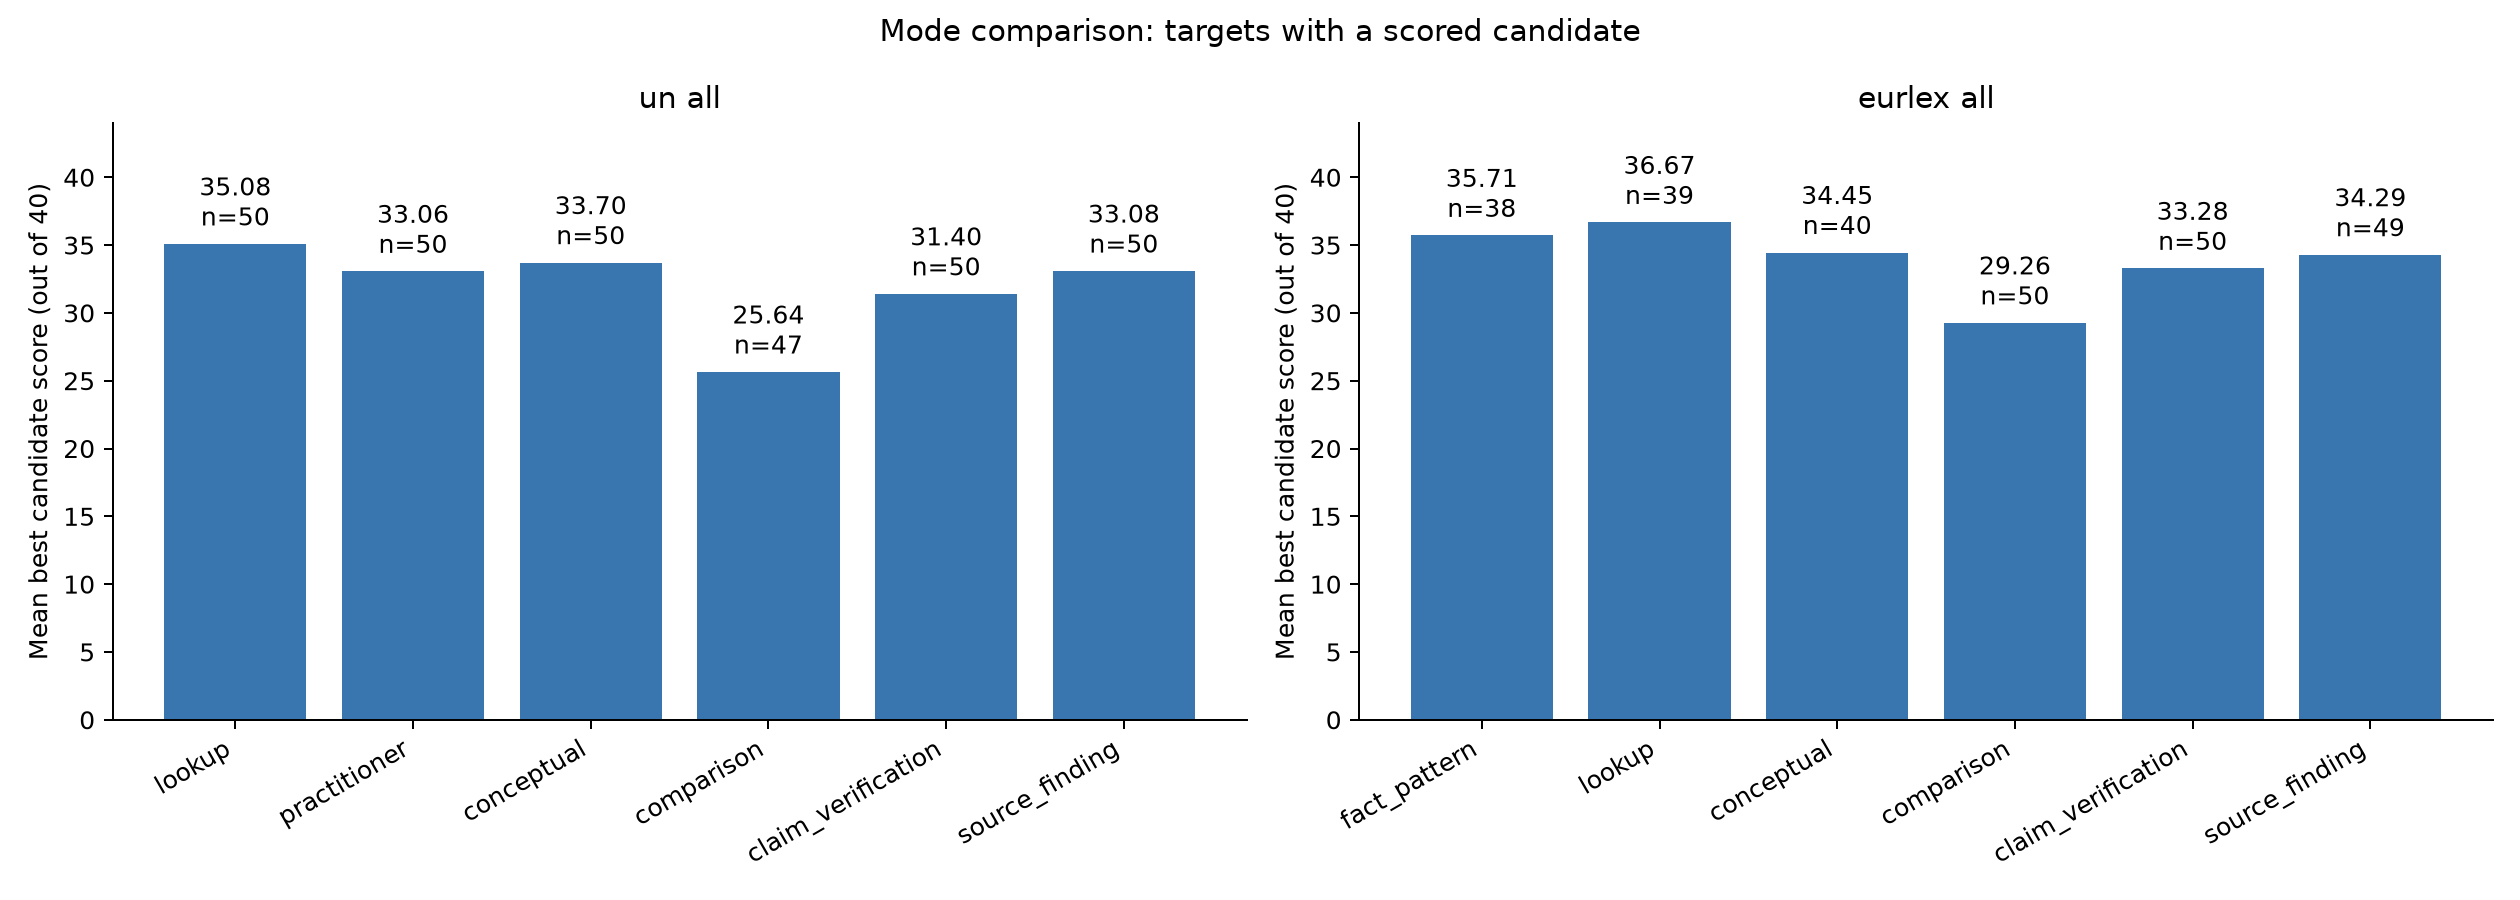

Source data for this figure (header and first rows):
corpus, target_id, document_id, symbol, is_meeting, stratum, mode, eligible, status, error, candidate_count, graded_count, grounded_count, audit_clear_count, mean_candidate_score, best_score, best_faithfulness, best_quality, best_audit_status, best_question, best_answer, audit_clear_best_score, generation_skip_reason
un, 2011/a/res/65/212#13, 2011/a/res/65/212, A/RES/65/212, False, resolution, lookup, True, completed, , 3, 3, 3, 3, 34.67, 36, 15, 21, clear, What concern did the General Assembly ex…, the high level of impunity enjoyed by tr…, 36, 
un, 2011/a/res/65/212#13, 2011/a/res/65/212, A/RES/65/212, False, resolution, practitioner, True, completed, , 3, 3, 3, 1, 31.67, 33, 15, 18, minor_issues, Suppose an immigration ministry is consi…, Welcomes immigration programmes, adopted…, 33, 
un, 2011/a/res/65/212#13, 2011/a/res/65/212, A/RES/65/212, False, resolution, conceptual, True, completed, , 3, 3, 3, 3, 33, 34, 15, 19, minor_issues, What justice-related problem did the 21 …, Also expresses its concern about the hig…, 34, 
un, 2011/a/res/65/212#13, 2011/a/res/65/212, A/RES/65/212, False, resolution, comparison, True, completed, , 1, 1, 1, 0, 25, 25, 14, 11, blocking, How does the resolution treat transnatio…, 5. Emphasizes the importance of protecti…, , 
un, 2011/a/res/65/212#13, 2011/a/res/65/212, A/RES/65/212, False, resolution, claim_verification, True, completed, , 3, 3, 3, 2, 32.33, 35, 15, 20, clear, Is it accurate that the General Assembly…, (b) Also expresses its concern about the…, 35, 
un, 2011/a/res/65/212#13, 2011/a/res/65/212, A/RES/65/212, False, resolution, source_finding, True, completed, , 1, 1, 1, 1, 35, 35, 14, 21, minor_issues, Which General Assembly resolution adopte…, A/RES/65/212, 35, 
un, 2006/a/res/61/183#3, 2006/a/res/61/183, A/RES/61/183, False, resolution, lookup, True, completed, , 3, 3, 3, 3, 33.67, 35, 14, 21, clear, Which conventions did the General Assemb…, the United Nations Convention against Tr…, 35, 
un, 2006/a/res/61/183#3, 2006/a/res/61/183, A/RES/61/183, False, resolution, practitioner, True, completed, , 3, 3, 3, 3, 31.67, 33, 15, 18, clear, Suppose a mission officer is helping des…, a balanced approach between demand reduc…, 33, 
un, 2006/a/res/61/183#3, 2006/a/res/61/183, A/RES/61/183, False, resolution, conceptual, True, completed, , 3, 3, 3, 2, 31.67, 33, 15, 18, clear, What did the 20 December 2006 resolution…, Urges States that have not done so to co…, 33, 
un, 2006/a/res/61/183#3, 2006/a/res/61/183, A/RES/61/183, False, resolution, comparison, True, completed, , 1, 1, 1, 0, 30, 30, 15, 15, blocking, How are demand reduction and supply redu…, Also reaffirms that there shall be a bal…, , 
un, 2006/a/res/61/183#3, 2006/a/res/61/183, A/RES/61/183, False, resolution, claim_verification, True, completed, , 3, 3, 3, 3, 32.67, 34, 15, 19, clear, Can the claim that the 20 December 2006 …, Also reaffirms that there shall be a bal…, 34, 
un, 2006/a/res/61/183#3, 2006/a/res/61/183, A/RES/61/183, False, resolution, source_finding, True, completed, , 1, 1, 1, 0, 31, 31, 15, 16, repair, Which General Assembly resolution reaffi…, A/RES/61/183, , 
un, 2013/a/res/67/199#12, 2013/a/res/67/199, A/RES/67/199, False, resolution, lookup, True, completed, , 3, 3, 3, 3, 29.67, 32, 15, 17, clear, What areas did the General Assembly reso…, mandate, scope, governance, responsivene…, 32, 
un, 2013/a/res/67/199#12, 2013/a/res/67/199, A/RES/67/199, False, resolution, practitioner, True, completed, , 3, 3, 3, 0, 29, 30, 15, 15, blocking, Suppose a State representative is prepar…, continued open, inclusive and transparen…, , 
un, 2013/a/res/67/199#12, 2013/a/res/67/199, A/RES/67/199, False, resolution, conceptual, True, completed, , 3, 3, 3, 3, 33.67, 36, 15, 21, clear, What consequences of sovereign debt cris…, acknowledges that sovereign debt crises …, 36, 
un, 2013/a/res/67/199#12, 2013/a/res/67/199, A/RES/67/199, False, resolution, comparison, True, completed, , 1, 1, 1, 0, 28, 28, 12, 16, repair, How does the General Assembly's 21 Decem…, Also emphasizes that debt sustainability…, , 
un, 2013/a/res/67/199#12, 2013/a/res/67/199, A/RES/67/199, False, resolution, claim_verification, True, completed, , 3, 3, 3, 1, 30.67, 33, 14, 19, repair, Is it accurate that the 21 December 2012…, Stresses that the financial and economic…, 29, 
un, 2013/a/res/67/199#12, 2013/a/res/67/199, A/RES/67/199, False, resolution, source_finding, True, completed, , 1, 1, 1, 1, 29, 29, 14, 15, minor_issues, Which UN resolution emphasizes debt sust…, A/RES/67/199, 29, 
un, 2011/a/res/65/263#2, 2011/a/res/65/263, A/RES/65/263, False, resolution, lookup, True, completed, , 3, 3, 3, 3, 32.33, 34, 15, 19, clear, What areas were covered by the Internati…, peace, democratic governance and the rul…, 34, 
un, 2011/a/res/65/263#2, 2011/a/res/65/263, A/RES/65/263, False, resolution, practitioner, True, completed, , 1, 1, 1, 0, 22, 22, 12, 10, blocking, A General Assembly delegate preparing a …, the commitments made at the High-level P…, , 
un, 2011/a/res/65/263#2, 2011/a/res/65/263, A/RES/65/263, False, resolution, conceptual, True, completed, , 3, 3, 3, 0, 28.33, 31, 15, 16, blocking, What progress in United Nations cooperat…, Noting with satisfaction the substantial…, , 
un, 2011/a/res/65/263#2, 2011/a/res/65/263, A/RES/65/263, False, resolution, comparison, True, completed, , 1, 1, 1, 0, 23, 23, 11, 12, blocking, How does the resolution adopted on 14 Ja…, Noting with satisfaction the substantial…, , 
un, 2011/a/res/65/263#2, 2011/a/res/65/263, A/RES/65/263, False, resolution, claim_verification, True, completed, , 3, 3, 3, 1, 31, 31, 15, 16, clear, Can the claim that the January 2011 Gene…, Noting with satisfaction the commitment …, 31, 
un, 2011/a/res/65/263#2, 2011/a/res/65/263, A/RES/65/263, False, resolution, source_finding, True, completed, , 1, 1, 1, 0, 30, 30, 14, 16, repair, Which General Assembly resolution notes …, A/RES/65/263, , 
un, 2013/a/res/68/143#7, 2013/a/res/68/143, A/RES/68/143, False, resolution, lookup, True, completed, , 3, 3, 3, 3, 34, 36, 15, 21, clear, What responsibilities for registering re…, the responsibility of States to register…, 36, 
un, 2013/a/res/68/143#7, 2013/a/res/68/143, A/RES/68/143, False, resolution, practitioner, True, completed, , 2, 2, 2, 2, 33, 35, 15, 20, clear, Suppose a State is unable to register re…, to help States to conduct this procedure…, 35, 
un, 2013/a/res/68/143#7, 2013/a/res/68/143, A/RES/68/143, False, resolution, conceptual, True, completed, , 2, 2, 2, 2, 30.5, 32, 14, 18, minor_issues, For refugees and asylum seekers in Afric…, Recalls the conclusion on registration o…, 32, 
un, 2013/a/res/68/143#7, 2013/a/res/68/143, A/RES/68/143, False, resolution, comparison, True, completed, , 1, 1, 1, 0, 31, 31, 14, 17, blocking, What responsibilities does the resolutio…, recalls the responsibility of States to …, , 
un, 2013/a/res/68/143#7, 2013/a/res/68/143, A/RES/68/143, False, resolution, claim_verification, True, completed, , 3, 3, 3, 0, 25.67, 27, 15, 12, blocking, Can the claim that the resolution calls …, Calls upon the international community, …, , 
un, 2013/a/res/68/143#7, 2013/a/res/68/143, A/RES/68/143, False, resolution, source_finding, True, completed, , 1, 1, 1, 0, 35, 35, 15, 20, repair, Which General Assembly resolution record…, A/RES/68/143, , 
un, 2014/a/res/68/254#2, 2014/a/res/68/254, A/RES/68/254, False, resolution, lookup, True, completed, , 3, 3, 3, 3, 31.67, 37, 15, 22, clear, In 2013, what did the General Assembly r…, to submit to the General Assembly for co…, 37, 
un, 2014/a/res/68/254#2, 2014/a/res/68/254, A/RES/68/254, False, resolution, practitioner, True, completed, , 3, 3, 3, 2, 31, 33, 15, 18, minor_issues, Suppose the Secretary-General is prepari…, to submit to the General Assembly for co…, 33, 
un, 2014/a/res/68/254#2, 2014/a/res/68/254, A/RES/68/254, False, resolution, conceptual, True, completed, , 3, 3, 3, 2, 30.33, 33, 15, 18, minor_issues, What features and purpose did the Assemb…, Reaffirms its decision, contained in par…, 33, 
un, 2014/a/res/68/254#2, 2014/a/res/68/254, A/RES/68/254, False, resolution, comparison, True, completed, , 1, 1, 1, 0, 26, 26, 15, 11, blocking, How does the resolution treat the princi…, 7. Emphasizes the importance of the prin…, , 
un, 2014/a/res/68/254#2, 2014/a/res/68/254, A/RES/68/254, False, resolution, claim_verification, True, completed, , 3, 3, 3, 0, 25.33, 26, 15, 11, blocking, Is it accurate that the General Assembly…, 8. Stresses the importance of ensuring a…, , 
un, 2014/a/res/68/254#2, 2014/a/res/68/254, A/RES/68/254, False, resolution, source_finding, True, completed, , 1, 1, 1, 1, 34, 34, 15, 19, minor_issues, Which General Assembly resolution reques…, A/RES/68/254, 34, 
un, 2001/a/res/55/114#5, 2001/a/res/55/114, A/RES/55/114, False, resolution, lookup, True, completed, , 3, 3, 3, 3, 36, 37, 15, 22, clear, What did the General Assembly call upon …, To accelerate the process of the investi…, 37, 
un, 2001/a/res/55/114#5, 2001/a/res/55/114, A/RES/55/114, False, resolution, practitioner, True, completed, , 3, 3, 3, 2, 31.33, 32, 15, 17, minor_issues, Suppose the Government of the Islamic Re…, To ensure that capital punishment will n…, 32, 
un, 2001/a/res/55/114#5, 2001/a/res/55/114, A/RES/55/114, False, resolution, conceptual, True, completed, , 3, 3, 3, 3, 32.67, 34, 15, 19, minor_issues, What safeguards and reporting did the As…, To ensure that capital punishment will n…, 34, 
un, 2001/a/res/55/114#5, 2001/a/res/55/114, A/RES/55/114, False, resolution, comparison, True, completed, , 1, 1, 1, 0, 22, 22, 12, 10, blocking, What action did the resolution require r…, To implement fully the conclusions and r…, , 
un, 2001/a/res/55/114#5, 2001/a/res/55/114, A/RES/55/114, False, resolution, claim_verification, True, completed, , 3, 3, 3, 3, 29.33, 30, 14, 16, minor_issues, Is it accurate that the General Assembly…, (f) To accelerate the process of the inv…, 30, 
un, 2001/a/res/55/114#5, 2001/a/res/55/114, A/RES/55/114, False, resolution, source_finding, True, completed, , 1, 1, 1, 1, 32, 32, 13, 19, minor_issues, Which General Assembly resolution contai…, A/RES/55/114, 32, 
un, 2007/a/res/62/137#12, 2007/a/res/62/137, A/RES/62/137, False, resolution, lookup, True, completed, , 2, 2, 2, 2, 33.5, 35, 14, 21, clear, Which 2007 and 2008 events did the Gener…, including the commemorative high-level p…, 35, 
un, 2007/a/res/62/137#12, 2007/a/res/62/137, A/RES/62/137, False, resolution, practitioner, True, completed, , 1, 1, 1, 1, 36, 36, 15, 21, clear, Suppose a United Nations entity is prepa…, to ensure the integration of gender pers…, 36, 
un, 2007/a/res/62/137#12, 2007/a/res/62/137, A/RES/62/137, False, resolution, conceptual, True, completed, , 1, 1, 1, 1, 31, 31, 14, 17, minor_issues, What gender-mainstreaming measure did th…, Urges Governments and all entities of th…, 31, 
un, 2007/a/res/62/137#12, 2007/a/res/62/137, A/RES/62/137, False, resolution, comparison, True, completed, , 1, 1, 1, 0, 26, 26, 14, 12, blocking, How are all entities of the United Natio…, Urges Governments and all entities of th…, , 
un, 2007/a/res/62/137#12, 2007/a/res/62/137, A/RES/62/137, False, resolution, claim_verification, True, completed, , 2, 2, 2, 2, 33.5, 34, 15, 19, minor_issues, Can the claim that the 18 December 2007 …, Urges Governments and all entities of th…, 34, 
un, 2007/a/res/62/137#12, 2007/a/res/62/137, A/RES/62/137, False, resolution, source_finding, True, completed, , 1, 1, 1, 1, 34, 34, 15, 19, minor_issues, Which General Assembly resolution urges …, A/RES/62/137, 34, 
un, 2005/a/res/60/226#3, 2005/a/res/60/226, A/RES/60/226, False, resolution, lookup, True, completed, , 3, 3, 3, 3, 32, 33, 14, 19, minor_issues, What report was the Secretary-General re…, a report on the continuing operation of …, 33, 
un, 2005/a/res/60/226#3, 2005/a/res/60/226, A/RES/60/226, False, resolution, practitioner, True, completed, , 2, 2, 2, 1, 30, 33, 14, 19, clear, Suppose the Secretary-General is organiz…, Requests the Secretary-General, with the…, 33, 
un, 2005/a/res/60/226#3, 2005/a/res/60/226, A/RES/60/226, False, resolution, conceptual, True, completed, , 2, 2, 2, 1, 30, 35, 15, 20, minor_issues, What process was arranged in 2006 to rev…, Requests the Secretary-General, with the…, 35, 
un, 2005/a/res/60/226#3, 2005/a/res/60/226, A/RES/60/226, False, resolution, comparison, True, completed, , 1, 1, 1, 0, 26, 26, 12, 14, blocking, What roles did Member States and a group…, 4. Reaffirms its decision, with a view t…, , 
un, 2005/a/res/60/226#3, 2005/a/res/60/226, A/RES/60/226, False, resolution, claim_verification, True, completed, , 2, 2, 2, 2, 32, 33, 14, 19, minor_issues, Is it accurate that the General Assembly…, Requests the Secretary-General, with the…, 33, 
un, 2005/a/res/60/226#3, 2005/a/res/60/226, A/RES/60/226, False, resolution, source_finding, True, completed, , 1, 1, 1, 0, 34, 34, 15, 19, repair, Which General Assembly resolution reques…, A/RES/60/226, , 
un, 2013/a/res/68/18#1, 2013/a/res/68/18, A/RES/68/18, False, resolution, lookup, True, completed, , 3, 3, 3, 3, 35, 35, 15, 20, minor_issues, What exceptional additional preparatory …, an additional preparatory period of six …, 35, 
un, 2013/a/res/68/18#1, 2013/a/res/68/18, A/RES/68/18, False, resolution, practitioner, True, completed, , 3, 3, 3, 3, 35.33, 36, 15, 21, clear, Suppose Equatorial Guinea is organizing …, its national smooth-transition strategy,…, 36, 
un, 2013/a/res/68/18#1, 2013/a/res/68/18, A/RES/68/18, False, resolution, conceptual, True, completed, , 3, 3, 3, 2, 31, 32, 14, 18, minor_issues, What exceptional preparation arrangement…, Takes note of the endorsement by the Eco…, 32, 
un, 2013/a/res/68/18#1, 2013/a/res/68/18, A/RES/68/18, False, resolution, comparison, True, completed, , 1, 1, 1, 1, 31, 31, 13, 18, minor_issues, How did the additional preparatory perio…, Takes note of the endorsement by the Eco…, 31, 
un, 2013/a/res/68/18#1, 2013/a/res/68/18, A/RES/68/18, False, resolution, claim_verification, True, completed, , 3, 3, 3, 0, 28.33, 29, 14, 15, blocking, Can the claim that the resolution decide…, Takes note of the endorsement by the Eco…, , 
un, 2013/a/res/68/18#1, 2013/a/res/68/18, A/RES/68/18, False, resolution, source_finding, True, completed, , 1, 1, 1, 1, 35, 35, 14, 21, minor_issues, Which General Assembly resolution provid…, A/RES/68/18, 35, 
... 540 more rows
